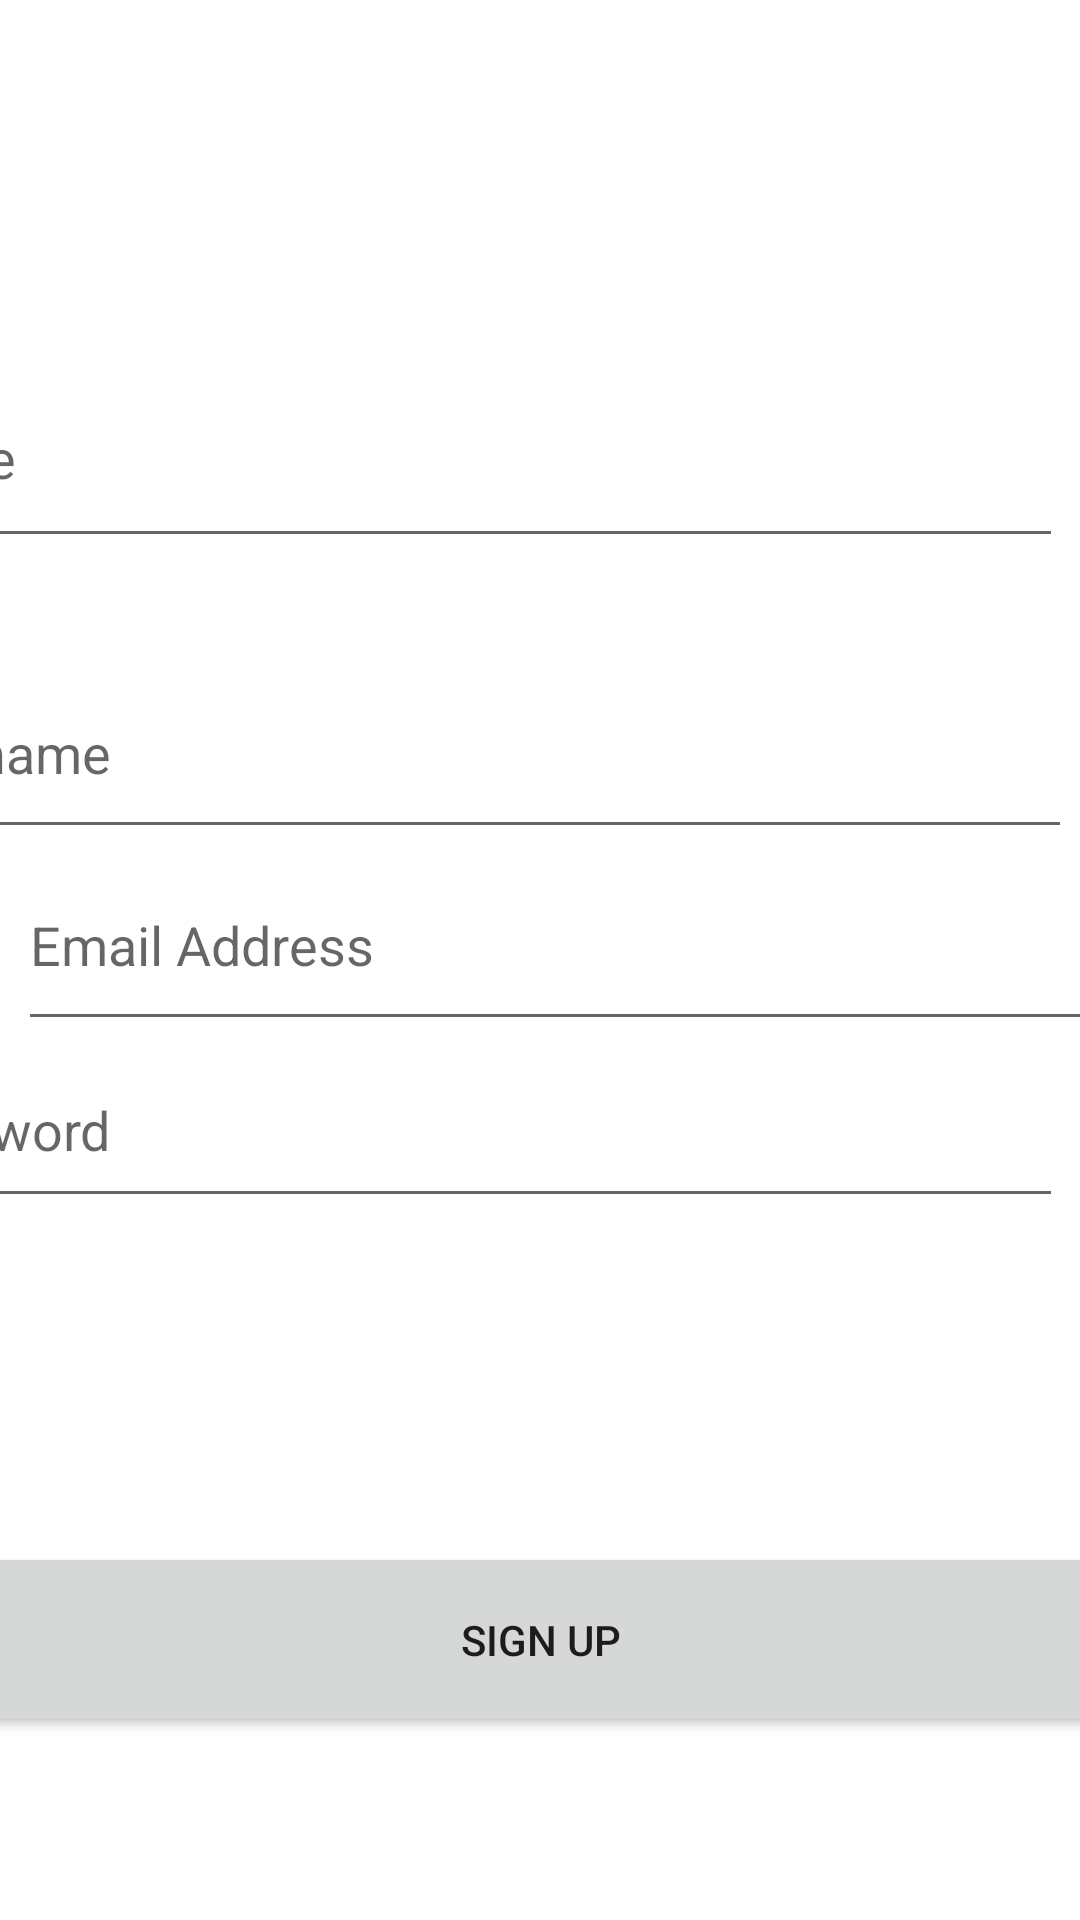

The Android layout XML behind this screen, and the referenced resources:
<!-- AndroidManifest.xml: application theme Theme.ManyWaysNavigation -->
<!-- res/layout/activity_sign_up.xml -->
<?xml version="1.0" encoding="utf-8"?>

<androidx.constraintlayout.widget.ConstraintLayout
    xmlns:android="http://schemas.android.com/apk/res/android"
    xmlns:tools="http://schemas.android.com/tools"
    xmlns:app="http://schemas.android.com/apk/res-auto"
    android:layout_width="match_parent"
    android:layout_height="match_parent"
    tools:context=".SignUpActivity">

  <Button
      android:id="@+id/SignUpbtn"
      android:layout_width="399dp"
      android:layout_height="65dp"
      android:layout_marginStart="6dp"
      android:layout_marginEnd="6dp"
      android:layout_marginBottom="61dp"
      android:text="Sign Up"
      app:layout_constraintBottom_toBottomOf="parent"
      app:layout_constraintEnd_toEndOf="parent"
      app:layout_constraintStart_toStartOf="parent" />

  <EditText
      android:id="@+id/editTxtName"
      android:layout_width="401dp"
      android:layout_height="70dp"
      android:layout_marginStart="4dp"
      android:layout_marginTop="116dp"
      android:layout_marginEnd="6dp"
      android:ems="10"
      android:hint="Name"
      android:inputType="textPersonName"
      app:layout_constraintEnd_toEndOf="parent"
      app:layout_constraintHorizontal_bias="1.0"
      app:layout_constraintStart_toStartOf="parent"
      app:layout_constraintTop_toTopOf="parent" />

  <EditText
      android:id="@+id/editTxtEmailAddress_SignUp"
      android:layout_width="402dp"
      android:layout_height="67dp"
      android:layout_marginStart="6dp"
      android:layout_marginTop="8dp"
      android:layout_marginEnd="3dp"
      android:layout_marginBottom="8dp"
      android:ems="10"
      android:hint="Email Address"
      android:inputType="textEmailAddress"
      app:layout_constraintBottom_toTopOf="@+id/editTxtPassword_Signup"
      app:layout_constraintEnd_toEndOf="parent"
      app:layout_constraintHorizontal_bias="0.0"
      app:layout_constraintStart_toStartOf="parent"
      app:layout_constraintTop_toBottomOf="@+id/editTxtUsername" />

  <EditText
      android:id="@+id/editTxtPassword_Signup"
      android:layout_width="401dp"
      android:layout_height="62dp"
      android:layout_marginStart="4dp"
      android:layout_marginTop="36dp"
      android:layout_marginEnd="6dp"
      android:layout_marginBottom="108dp"
      android:ems="10"
      android:hint="Password"
      android:inputType="textPassword"
      app:layout_constraintBottom_toTopOf="@+id/SignUpbtn"
      app:layout_constraintEnd_toEndOf="parent"
      app:layout_constraintHorizontal_bias="1.0"
      app:layout_constraintStart_toStartOf="parent"
      app:layout_constraintTop_toBottomOf="@+id/editTxtEmailAddress" />

  <EditText
      android:id="@+id/editTxtUsername"
      android:layout_width="406dp"
      android:layout_height="67dp"
      android:layout_marginStart="2dp"
      android:layout_marginTop="30dp"
      android:layout_marginEnd="3dp"
      android:layout_marginBottom="34dp"
      android:ems="10"
      android:hint="Username"
      android:inputType="textPersonName"
      app:layout_constraintBottom_toTopOf="@+id/editTxtEmailAddress"
      app:layout_constraintEnd_toEndOf="parent"
      app:layout_constraintHorizontal_bias="1.0"
      app:layout_constraintStart_toStartOf="parent"
      app:layout_constraintTop_toBottomOf="@+id/editTxtName" />

</androidx.constraintlayout.widget.ConstraintLayout>
<!-- resources referenced by this layout -->
<resources>
  <style name="Theme.ManyWaysNavigation" parent="Theme.MaterialComponents.DayNight.DarkActionBar">
          
          <item name="colorPrimary">@color/purple_500</item>
          <item name="colorPrimaryVariant">@color/purple_700</item>
          <item name="colorOnPrimary">@color/white</item>
          
          <item name="colorSecondary">@color/teal_200</item>
          <item name="colorSecondaryVariant">@color/teal_700</item>
          <item name="colorOnSecondary">@color/black</item>
          
          <item name="android:statusBarColor" tools:targetApi="l">?attr/colorPrimaryVariant</item>
          
      </style>
  <color name="purple_500">#FF6200EE</color>
  <color name="purple_700">#FF3700B3</color>
  <color name="white">#FFFFFFFF</color>
      //map colours
  <color name="teal_200">#FF03DAC5</color>
  <color name="teal_700">#FF018786</color>
  <color name="black">#FF000000</color>
</resources>
